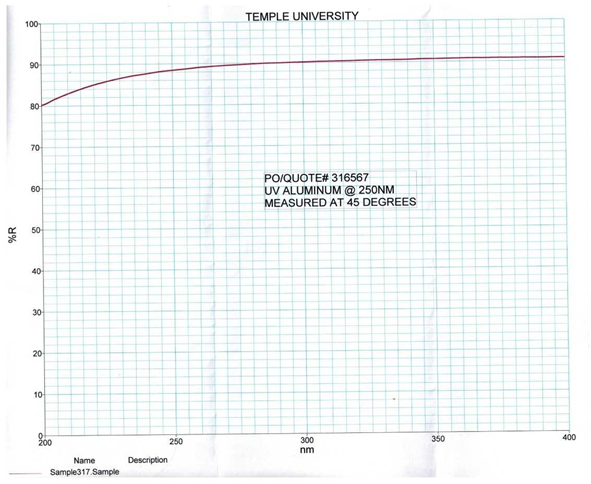

Source data for this figure (header and first rows):
x, mirror_R
200.5, 79.76
206.4, 81.73
208.9, 82.31
210.8, 82.65
218, 84.14
226.8, 85.73
229.8, 86.18
238.9, 87.06
244.8, 87.84
251.8, 88.14
261.3, 88.54
268.3, 88.95
274.5, 89.26
282.8, 89.55
288.5, 89.5
298, 89.42
307.4, 89.58
312, 89.78
321.5, 89.7
326, 89.9
335.5, 89.82
342.3, 90
351.7, 89.93
358.2, 90.11
367.6, 90.03
377.1, 89.95
388.4, 90.1
397.9, 90.02
